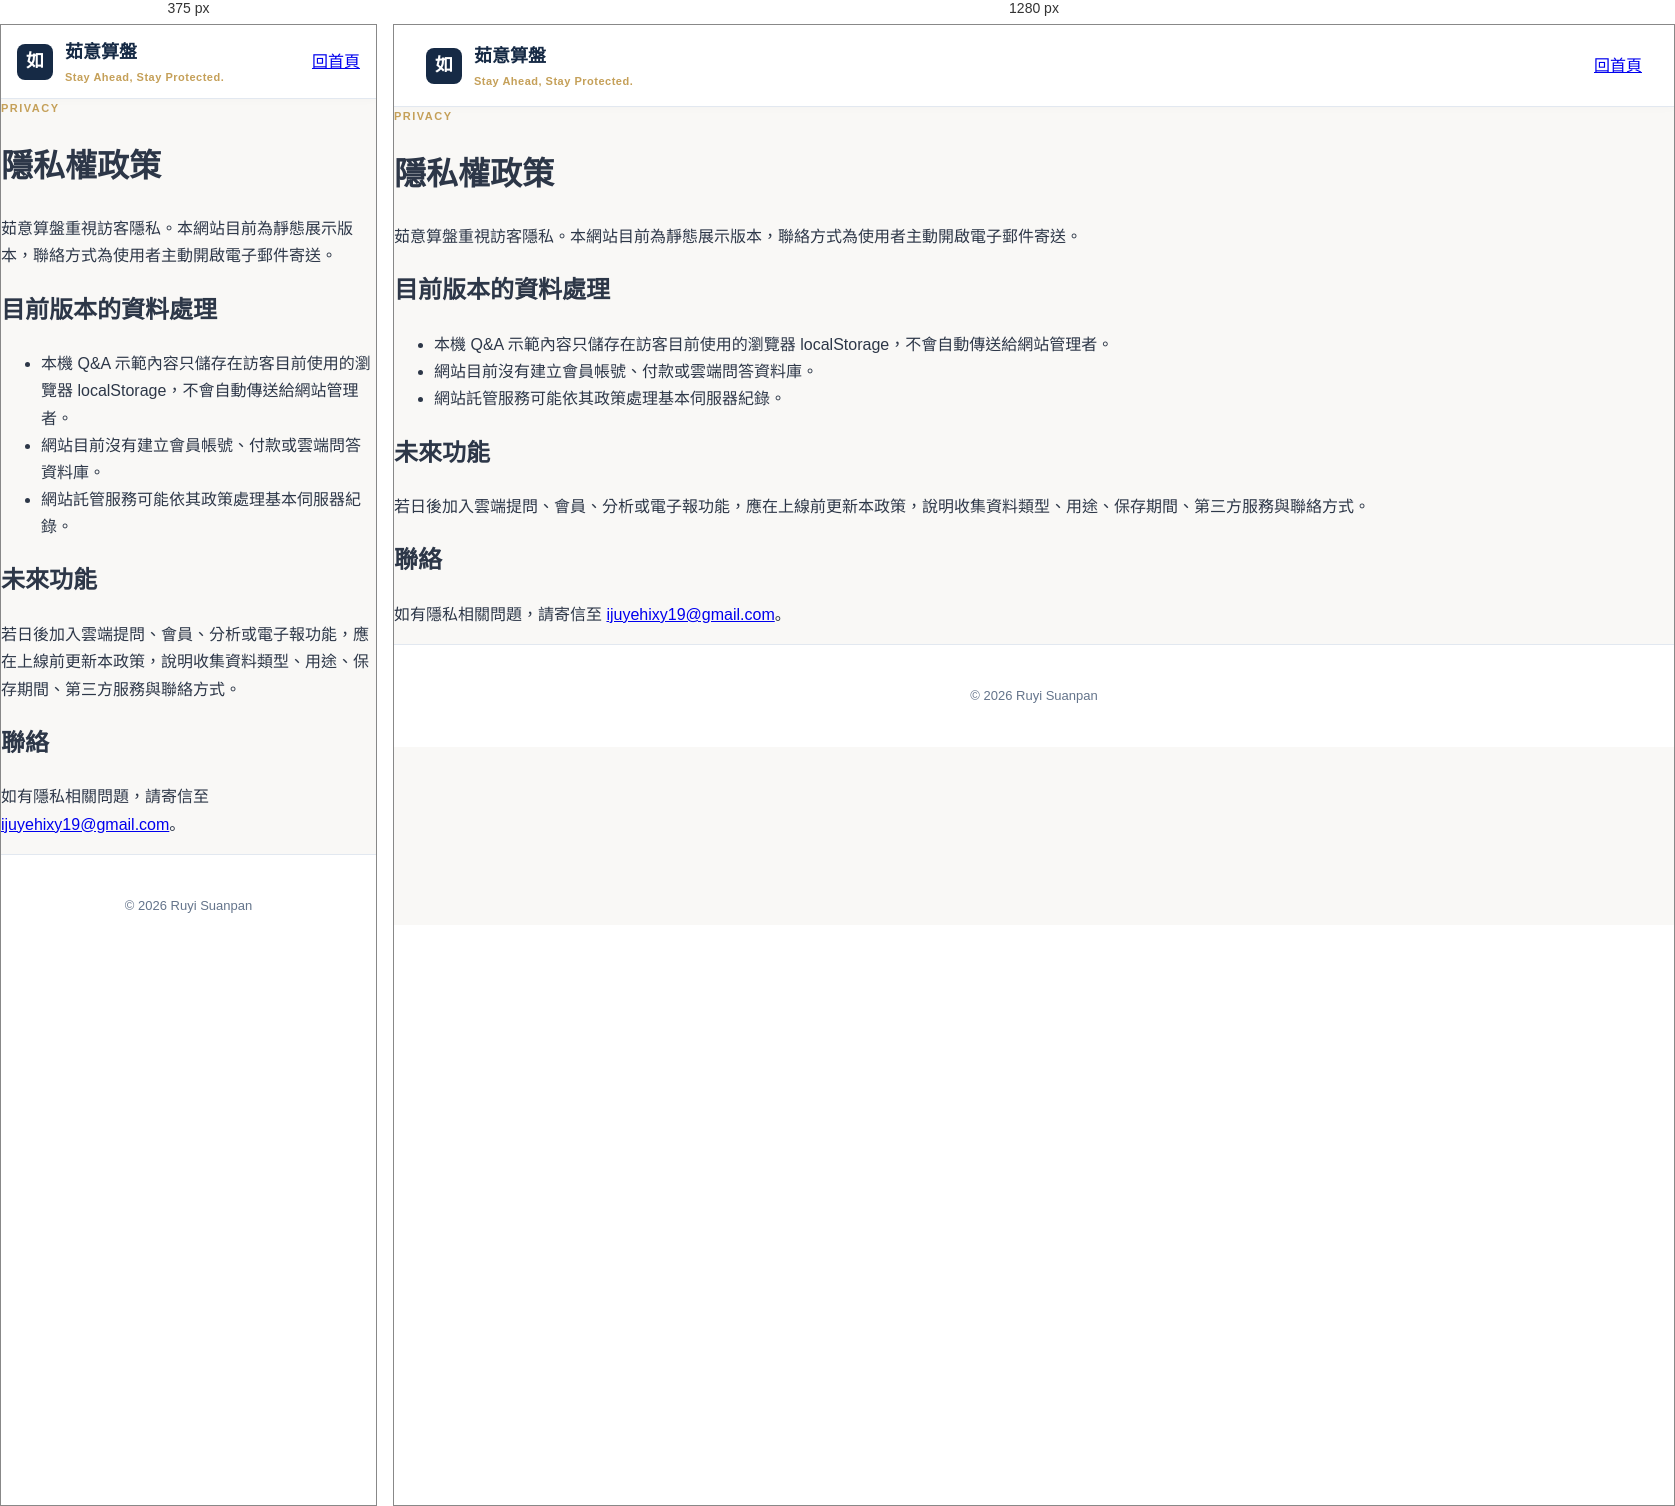
Rendered at 375 px and 1280 px, left to right.

<!-- file: privacy.html -->
<!doctype html><html lang="zh-Hant"><head><meta charset="utf-8"><meta name="viewport" content="width=device-width,initial-scale=1"><title>隱私權政策｜茹意算盤</title><link rel="stylesheet" href="styles.css"></head><body><header class="site-header"><a class="brand" href="index.html"><span class="brand-mark">如</span><span>茹意算盤<small>Stay Ahead, Stay Protected.</small></span></a><a href="index.html">回首頁</a></header><main class="policy"><div class="eyebrow">PRIVACY</div><h1>隱私權政策</h1><p>茹意算盤重視訪客隱私。本網站目前為靜態展示版本，聯絡方式為使用者主動開啟電子郵件寄送。</p><h2>目前版本的資料處理</h2><ul><li>本機 Q&A 示範內容只儲存在訪客目前使用的瀏覽器 localStorage，不會自動傳送給網站管理者。</li><li>網站目前沒有建立會員帳號、付款或雲端問答資料庫。</li><li>網站託管服務可能依其政策處理基本伺服器紀錄。</li></ul><h2>未來功能</h2><p>若日後加入雲端提問、會員、分析或電子報功能，應在上線前更新本政策，說明收集資料類型、用途、保存期間、第三方服務與聯絡方式。</p><h2>聯絡</h2><p>如有隱私相關問題，請寄信至 <a href="mailto:ijuyehixy19@gmail.com">ijuyehixy19@gmail.com</a>。</p></main><footer class="footer">© 2026 Ruyi Suanpan</footer></body></html>

/* @media block from styles.css */
@media(max-width: 768px) {
  .hero, .qa-layout, .about-section, .contact-band, .rule-body { grid-template-columns: 1fr; }
  .hero h1 { font-size: 32px; }
  .contact-band { flex-direction: column; align-items: flex-start; gap: 20px; }
  .site-header { padding: 12px 16px; }
  nav { display: none; }
}